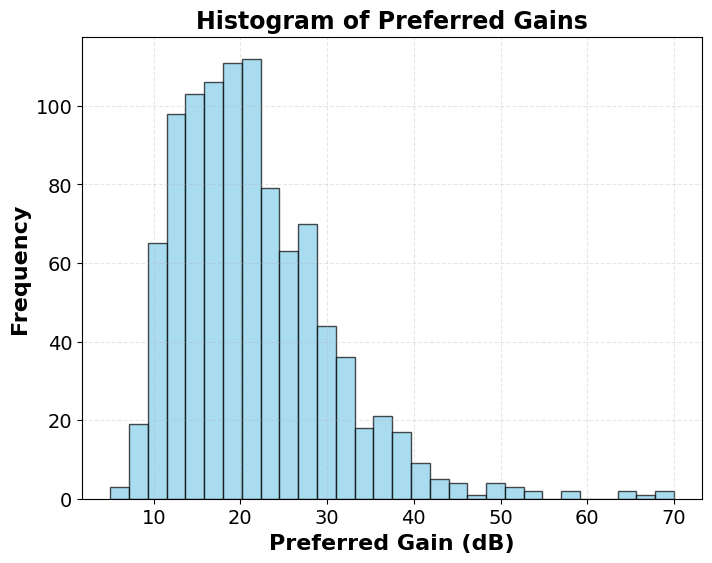

The script that saved this image: (Note: this script raises an exception after producing the figure.)
########################################################################################################################################################################
# Monte Carlo Simulation of Hearing Aid Gain Adjustments with Skewed Preferred Gain (Log-Normal Distribution)
# Simulates how users self-adjust their hearing aid gain towards their preferred gain. 
# The experiment starts at an initial gain setting and models multiple adjustment sessions (e.g., over days or trials). 
# Monte Carlo simulations introduce variability in user behaviour through varied preferred gain settings and 
# adjustment steps. This allows us to assess how users converge to their preferred gain and the variability in the process.
########################################################################################################################################################################

import numpy as np
import matplotlib.pyplot as plt

########################################################################################################################################################################
# Function to simulate hearing aid gain adjustments over sessions
########################################################################################################################################################################
def simulate_gain_adjustment(initial_gain, preferred_gain, num_adjustments, mean_adjustment, std_dev_adjustment):
    """
    Simulate user adjustments to hearing aid gain over time to approach their preferred gain.
    
    Parameters:
    initial_gain (float): Initial gain setting of the hearing aid (e.g., 0 to 100 scale)
    preferred_gain (float): The user-defined preferred gain setting
    num_adjustments (int): Number of adjustment attempts (e.g., over days or sessions)
    mean_adjustment (float): Mean adjustment per session
    std_dev_adjustment (float): Variability in each adjustment
    
    Returns:
    np.array: Simulated gain adjustments over the sessions
    """
    # Array to store gain settings over time
    gain_settings = np.zeros(num_adjustments)
    gain_settings[0] = initial_gain
    
    for i in range(1, num_adjustments):
        # Simulation of adjustments to gain
        # Generate a random adjustment based on normal distribution
        adjustment = np.random.normal(mean_adjustment, std_dev_adjustment)
        
        # Determines direction of adjustment
        direction = 1 if preferred_gain > gain_settings[i-1] else -1
        # Updates gain setting with adjustment towards prefered gain
        gain_settings[i] = gain_settings[i-1] + direction * adjustment
        
        # Limit gain to a safe and practical range
        gain_settings[i] = np.clip(gain_settings[i], 0, 80)
    
    return gain_settings

########################################################################################################################################################################
# Monte Carlo simulation for gain adjustments with skewed preferred gain (log-normal distribution)
########################################################################################################################################################################
def monte_carlo_simulation_skewed_preferred_gain(num_simulations, initial_gain, preferred_gain_mean, preferred_gain_std, num_adjustments, mean_adjustment, std_dev_adjustment):
    """
    Perform Monte Carlo simulation for user gain adjustments with skewed preferred gain settings (log-normal distribution).
    
    Parameters:
    num_simulations (int): Number of simulations to run
    initial_gain (float): Initial gain setting
    preferred_gain_mean (float): Mean preferred gain setting (for the log-normal distribution)
    preferred_gain_std (float): Standard deviation of preferred gain (for the log-normal distribution)
    num_adjustments (int): Number of adjustments
    mean_adjustment (float): Mean adjustment per session
    std_dev_adjustment (float): Standard deviation of adjustment
    
    Returns:
    np.array: A 2D array where each row is a simulation result over the adjustments
    np.array: A 1D array of the preferred gains for each simulation
    """
    # Generate skewed preferred gains using a log-normal distribution
    preferred_gains = np.random.lognormal(mean=np.log(preferred_gain_mean), sigma=preferred_gain_std, size=num_simulations)
    
    # Clip the preferred gains to be within a practical range (e.g., 5 to 70 dB)
    preferred_gains = np.clip(preferred_gains, 5, 70)
    
    # Array to store all simulation results
    all_simulations = np.zeros((num_simulations, num_adjustments))
    
    for i in range(num_simulations):
        # Run the gain adjustment simulation for each trial with a unique preferred gain
        all_simulations[i] = simulate_gain_adjustment(initial_gain, preferred_gains[i], num_adjustments, mean_adjustment, std_dev_adjustment)
    
    return all_simulations, preferred_gains

########################################################################################################################################################################
# Set simulation parameters
########################################################################################################################################################################
initial_gain = 0  # Initial gain setting (0 to 100 scale)
preferred_gain_mean = 20  # Mean for skewed distribution (closer to 20 dB, reflecting mild hearing loss)
preferred_gain_std = 0.4  # Standard deviation for skewed distribution (controls tail length)
num_adjustments = 25  # Number of self-adjustments (e.g., over sessions)
mean_adjustment = 4  # Mean gain adjustment per session
std_dev_adjustment = 1  # Variability in adjustment
num_simulations = 1000  # Number of Monte Carlo simulations

# Run the Monte Carlo simulation with skewed preferred gains
simulated_gain_adjustments, preferred_gains = monte_carlo_simulation_skewed_preferred_gain(num_simulations, initial_gain, preferred_gain_mean, preferred_gain_std, num_adjustments, mean_adjustment, std_dev_adjustment)

# Calculate the mean and percentiles from the simulations
mean_simulation = np.mean(simulated_gain_adjustments, axis=0)
percentile_5 = np.percentile(simulated_gain_adjustments, 5, axis=0)
percentile_95 = np.percentile(simulated_gain_adjustments, 95, axis=0)

# Calculate the delta gain (change from preferred gain), using skewed preferred gains
delta_gain_mean = np.mean(simulated_gain_adjustments - preferred_gains[:, None], axis=0)
delta_gain_5 = np.percentile(simulated_gain_adjustments - preferred_gains[:, None], 5, axis=0)
delta_gain_95 = np.percentile(simulated_gain_adjustments - preferred_gains[:, None], 95, axis=0)

########################################################################################################################################################################
# Plot histogram of preferred gains
########################################################################################################################################################################
plt.rcParams['font.family'] = 'Calibri'
plt.figure(figsize=(8, 6))
plt.hist(preferred_gains, bins=30, color='skyblue', edgecolor='black', alpha=0.7)
plt.title("Histogram of Preferred Gains", fontsize=17, fontweight='bold')
plt.xlabel("Preferred Gain (dB)", fontsize=16, fontweight='bold')
plt.ylabel("Frequency", fontsize=16, fontweight='bold')
plt.xticks(fontsize=14)
plt.yticks(fontsize=14)
plt.grid(True, linestyle='--', alpha=0.3)

# Save and show the histogram
folder = 'C:/Users/<user>/OneDrive/Documents/code/gain_adjustment_monte-carlo/'
plt.savefig(folder+'monte_carlo_preferred_gains_log_normal.png', dpi=300, bbox_inches='tight')
plt.show()

########################################################################################################################################################################
# Plot results of simulation
########################################################################################################################################################################
# Plot the results with delta gain (change from preferred gain)
plt.figure(figsize=(10, 6))
plt.plot(delta_gain_mean, label="Mean Δ Gain from Preference", color="blue",lw=3)
plt.fill_between(range(num_adjustments), delta_gain_5, delta_gain_95, color='lavender', alpha=0.5, label="90% Confidence Interval")
plt.title("Monte Carlo Simulation of Adjustments to Preferred Gain", fontsize=18, fontweight='bold')
plt.xlabel("Number of Adjustments", fontsize=18, fontweight='bold')
plt.ylabel("Δ Gain (dB)", fontsize=18, fontweight='bold')
plt.xticks(fontsize=16)
plt.yticks(fontsize=16)
plt.legend(loc='lower right', fontsize=12, frameon=False, framealpha=0.1)
plt.grid(True, linestyle='--', alpha=0.3)

# Save and show the figure
plt.savefig(folder+'monte_carlo_gain_adjustment_plot_log_normal.png', dpi=300, bbox_inches='tight')
plt.show()
